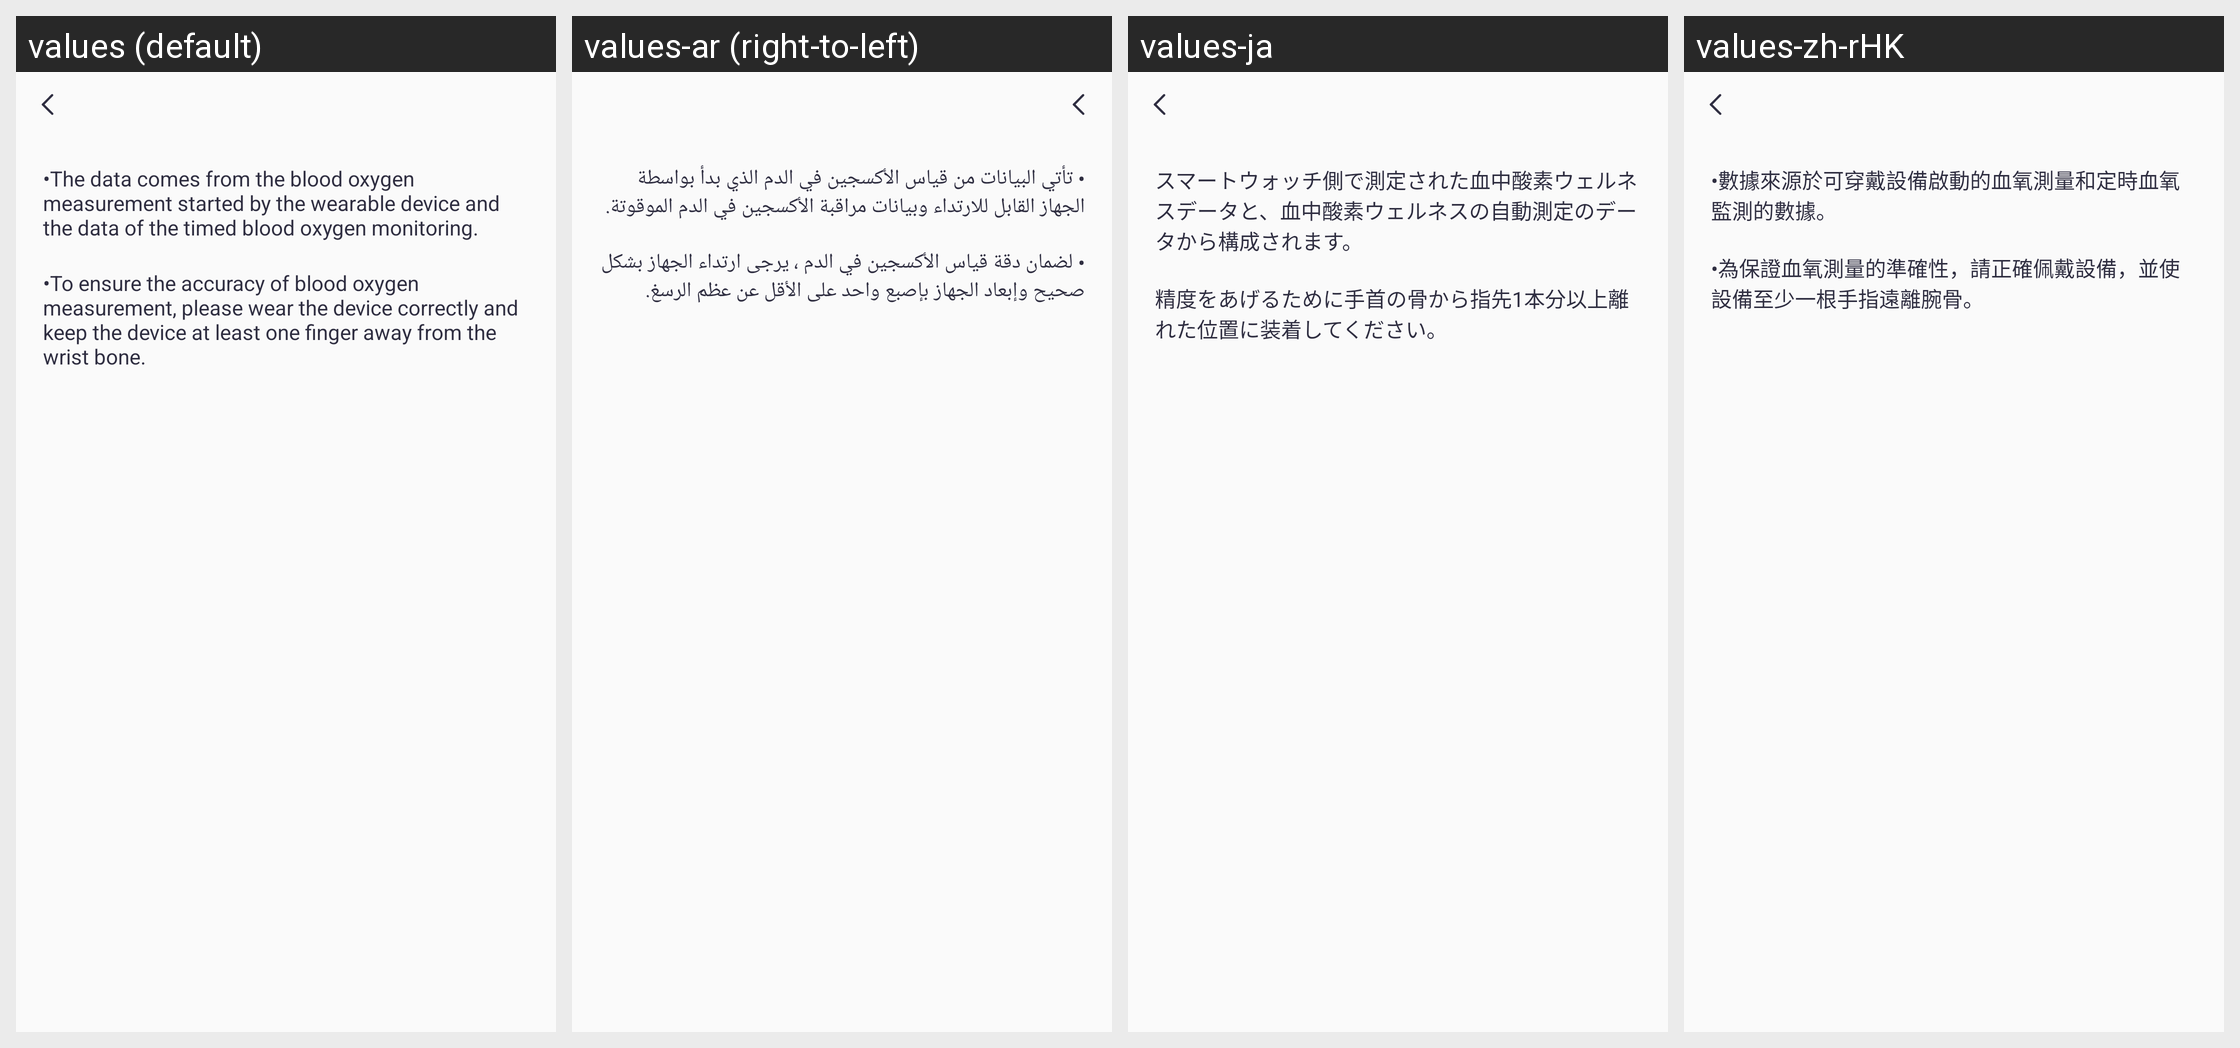

Translations of the strings shown on this Android screen, per locale in the grid:
Android screen res/layout/activity_blood_oxygen_guide.xml rendered under 4 locales, left to right: values (default), values-ar (right-to-left), values-ja, values-zh-rHK. Device: Nexus 5 (rendered at 1080×1920; each locale shown at half size, 540×960, under a caption strip naming it); theme Theme.QCWatch.
Other locales in the repository, not shown: values-ar-rAE, values-as, values-cs, values-de, values-de-rDE, values-el-rGR, values-en-rUS, values-es, values-es-rES, values-fa, values-fr, values-fr-rFR, values-hi-rIN, values-hu, values-in-rID, values-it-rIT, values-ja-rJP, values-kk-rKZ, values-ko-rKR, values-ne, values-nl, values-or, values-pl-rPL, values-pt, values-pt-rPT, values-ro-rRO, values-ru-rRU, values-sk, values-te, values-th-rTH, values-tr-rTR, values-uk, values-ur, values-vi-rVN, values-zh, values-zh-rCN, values-zh-rTW.
Strings drawn on this screen, with the default value and each locale's value (text and hints the layout hard-codes, and strings that could not be matched under every locale, appear in the picture but are not listed):

qc_text_478
  values: •The data comes from the blood oxygen measurement started by the wearable device and the data of the timed blood oxygen monitoring.
  values-ar: • تأتي البيانات من قياس الأكسجين في الدم الذي بدأ بواسطة الجهاز القابل للارتداء وبيانات مراقبة الأكسجين في الدم الموقوتة.
  values-ja: スマートウォッチ側で測定された血中酸素ウェルネスデータと、血中酸素ウェルネスの自動測定のデータから構成されます。
  values-zh-rHK: •數據來源於可穿戴設備啟動的血氧測量和定時血氧監測的數據。

qc_text_479
  values: •To ensure the accuracy of blood oxygen measurement, please wear the device correctly and keep the device at least one finger away from the wrist bone.
  values-ar: • لضمان دقة قياس الأكسجين في الدم ، يرجى ارتداء الجهاز بشكل صحيح وإبعاد الجهاز بإصبع واحد على الأقل عن عظم الرسغ.
  values-ja: 精度をあげるために手首の骨から指先1本分以上離れた位置に装着してください。
  values-zh-rHK: •為保證血氧測量的準確性，請正確佩戴設備，並使設備至少一根手指遠離腕骨。
